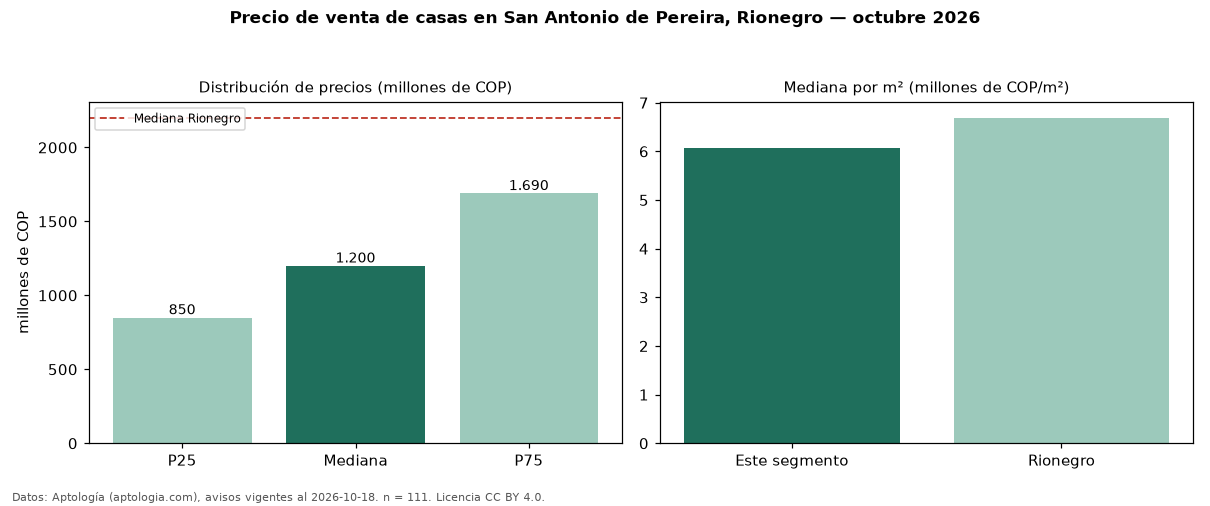

Data behind this chart, as committed beside it:
seccion, metrica, valor, moneda, n
precio, p25, 850000000, COP, 111
precio, mediana, 1200000000, COP, 111
precio, p75, 1689500000, COP, 111
precio, minimo, 470000000, COP, 111
precio, maximo, 8000000000, COP, 111
m2, mediana_precio_m2, 6073781, COP, 106
m2, area_mediana_m2, 174.0, m2, 106
admin, mediana_admin_mes, 300000, COP, 29
banos, mediana_banos, 4.0, , 
parqueadero, pct_con_parqueadero, 94.4, %, 107
estrato, estrato_mas_frecuente, 5, , 111
habitaciones, 3+, 1200000000, COP, 109
ciudad, mediana_ciudad_referencia, 2200000000, COP, 
ciudad, mediana_m2_ciudad, 6689815, COP, 
fuente, fecha_datos, 2026-10-18, , 
fuente, atribucion, https://www.aptologia.com/casas-en-venta…, , 
fuente, licencia, CC BY 4.0, , 
